Run: headless pygame with SDL's dummy video driver; simulated clock (each Clock.tick advances the game by its frame time, no real sleeping); random seed 0; keys injected as events and as key.get_pressed() state; no mouse input.
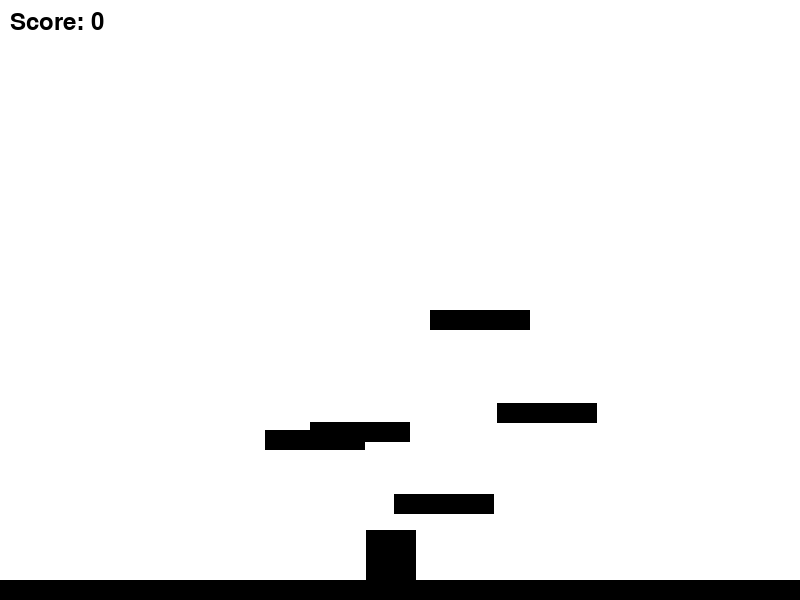
Frame 1 of 4 · flips 1–60 · no input
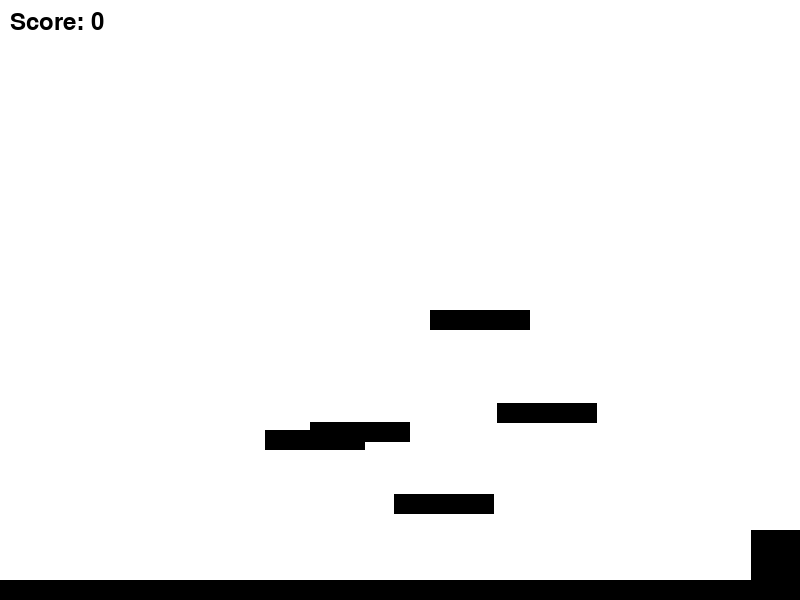
Frame 2 of 4 · flips 61–180 · tapped SPACE, RETURN · held RIGHT (→), D
Frame 3 of 4 · flips 181–300 · held DOWN (↓), S · screen unchanged from frame 2, image omitted
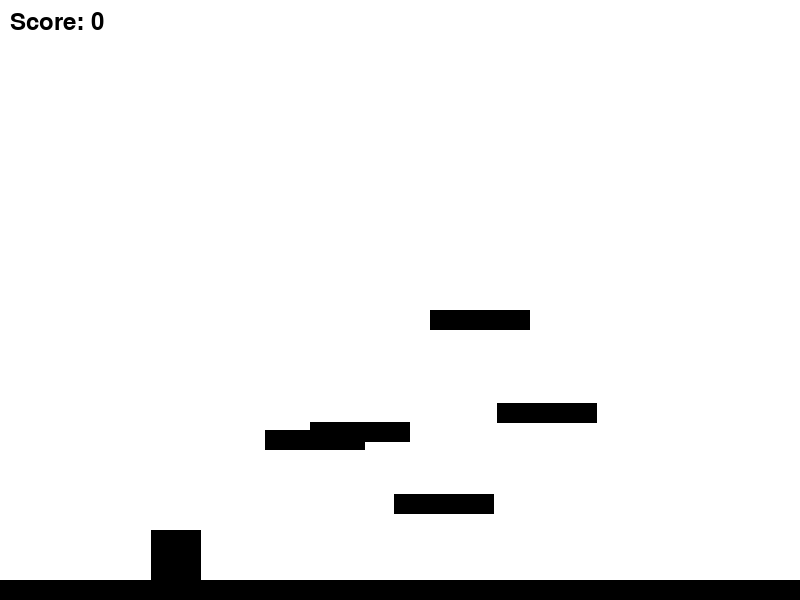
Frame 4 of 4 · flips 301–420 · held LEFT (←), A, UP (↑), W

The pygame program that drew these frames:

import pygame
import random

# Initialize Pygame
pygame.init()

# Set up display
WIDTH, HEIGHT = 800, 600
win = pygame.display.set_mode((WIDTH, HEIGHT))
pygame.display.set_caption("Advanced Platformer")

# Define colors
WHITE = (255, 255, 255)
BLACK = (0, 0, 0)
RED = (255, 0, 0)

# Define player properties
player_width, player_height = 50, 50
player_speed = 5
jump_height = -10
gravity = 0.5
is_jumping = False

# Define platform properties
platform_width, platform_height = 100, 20
platform_speed = 5
platforms = []

# Define power-up properties
powerup_width, powerup_height = 30, 30
powerup_spawn_chance = 0.02  # Chance of a power-up spawning on each platform
powerup_speed = platform_speed  # Power-up moves at the same speed as platforms
powerups = []

# Define scoring
score = 0
font = pygame.font.SysFont(None, 36)

# Create base platform
base_platform = pygame.Rect(0, HEIGHT - platform_height, WIDTH, platform_height)
platforms.append(base_platform)

# Create initial platforms above the base platform
for i in range(5):
    x = random.randint(0, WIDTH - platform_width)
    y = random.randint(HEIGHT // 2, HEIGHT - platform_height - 50)
    platforms.append(pygame.Rect(x, y, platform_width, platform_height))

# Ensure player spawns on the base platform
player_x = random.randint(0, WIDTH - player_width)
player_y = base_platform.top - player_height

# Main game loop
clock = pygame.time.Clock()
running = True
while running:
    # Event handling
    for event in pygame.event.get():
        if event.type == pygame.QUIT:
            running = False

    # Player movement
    keys = pygame.key.get_pressed()
    if keys[pygame.K_LEFT] and player_x > 0:
        player_x -= player_speed
    if keys[pygame.K_RIGHT] and player_x < WIDTH - player_width:
        player_x += player_speed

    # Jumping mechanism
    if keys[pygame.K_SPACE] and not is_jumping:
        is_jumping = True

    if is_jumping:
        player_y += jump_height
        jump_height += gravity
        if jump_height >= 10:
            is_jumping = False
            jump_height = -10

    # Update platforms
    for platform in platforms:
        if not is_jumping and platform.collidepoint(player_x + player_width // 2, player_y + player_height):
            break  # Stop updating platforms if the player is on a platform
        platform.y += platform_speed
        if platform.y > HEIGHT:
            platforms.remove(platform)
            # Generate new platform
            x = random.randint(0, WIDTH - platform_width)
            y = random.randint(-100, -20)
            platforms.append(pygame.Rect(x, y, platform_width, platform_height))
            # Spawn power-up on platform
            if random.random() < powerup_spawn_chance:
                powerups.append(pygame.Rect(x + (platform_width - powerup_width) // 2,
                                            y - powerup_height,
                                            powerup_width,
                                            powerup_height))

    # Update power-ups
    for powerup in powerups:
        powerup.y += powerup_speed
        if powerup.colliderect(pygame.Rect(player_x, player_y, player_width, player_height)):
            powerups.remove(powerup)
            score += 10  # Increase score when collecting a power-up

    # Collision detection
    player_rect = pygame.Rect(player_x, player_y, player_width, player_height)
    on_platform = False
    for platform in platforms:
        if player_rect.colliderect(platform):
            if player_y < platform.y:
                player_y = platform.top - player_height
                jump_height = -10
                is_jumping = False
                on_platform = True

    # Apply gravity only if not on a platform
    if not on_platform:
        player_y += gravity

    # Drawing
    win.fill(WHITE)
    pygame.draw.rect(win, BLACK, (player_x, player_y, player_width, player_height))
    for platform in platforms:
        pygame.draw.rect(win, BLACK, platform)
    for powerup in powerups:
        pygame.draw.rect(win, RED, powerup)
    # Display score
    score_text = font.render(f"Score: {score}", True, BLACK)
    win.blit(score_text, (10, 10))
    pygame.display.flip()

    # Cap the frame rate
    clock.tick(60)

# Quit Pygame
pygame.quit()
